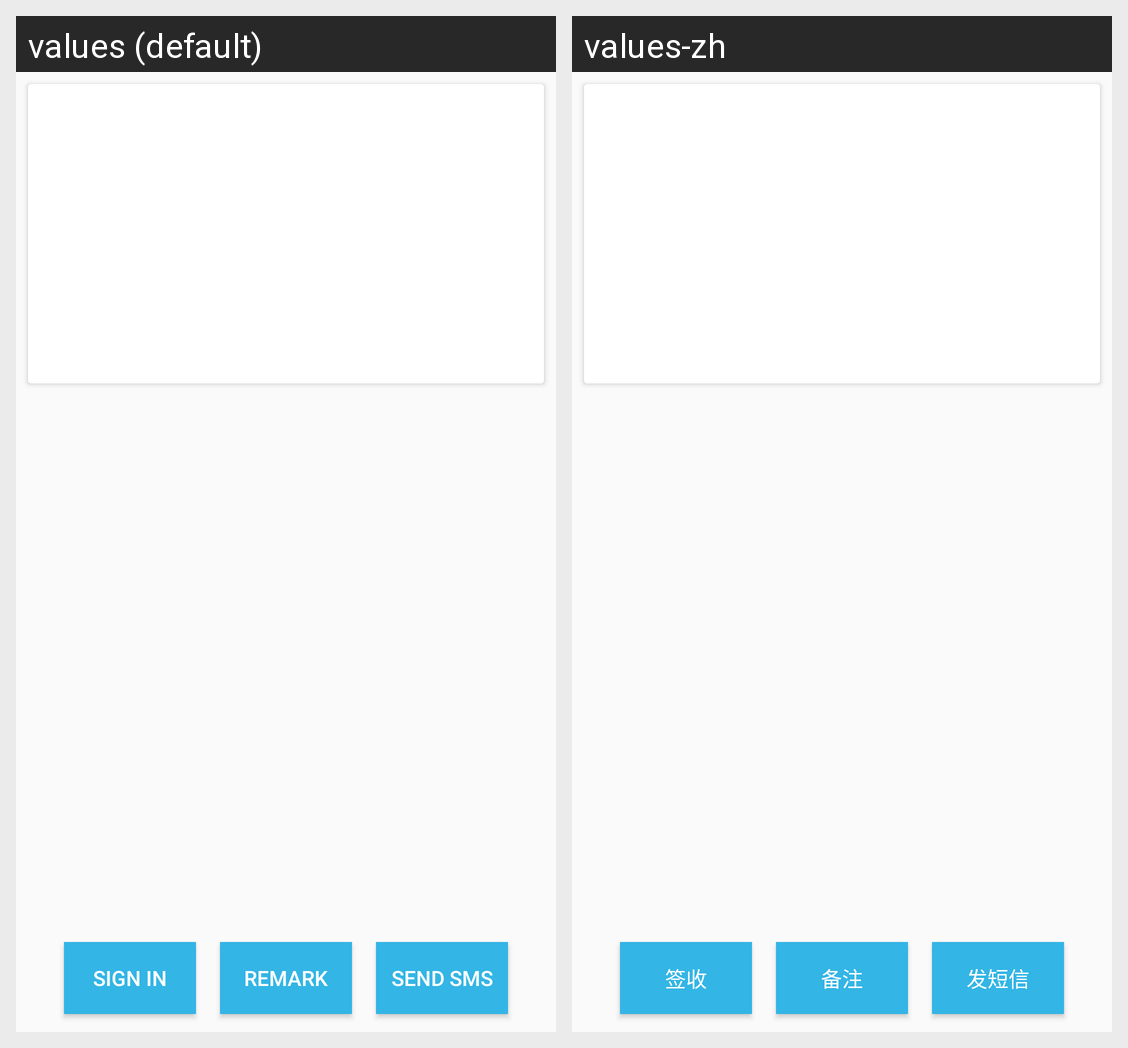

This grid shows one Android layout under two languages. Give, for every string resource on the screen, its name, the default text and each shown locale's text.
Android screen res/layout/activity_job_detail.xml rendered under 2 locales, left to right: values (default), values-zh. Device: Nexus 5 (rendered at 1080×1920; each locale shown at half size, 540×960, under a caption strip naming it); theme AppTheme.
Strings drawn on this screen, with the default value and each locale's value (text and hints the layout hard-codes, and strings that could not be matched under every locale, appear in the picture but are not listed):

sign_in
  values: Sign in
  values-zh: 签收

remark
  values: Remark
  values-zh: 备注

send_sms
  values: Send SMS
  values-zh: 发短信
